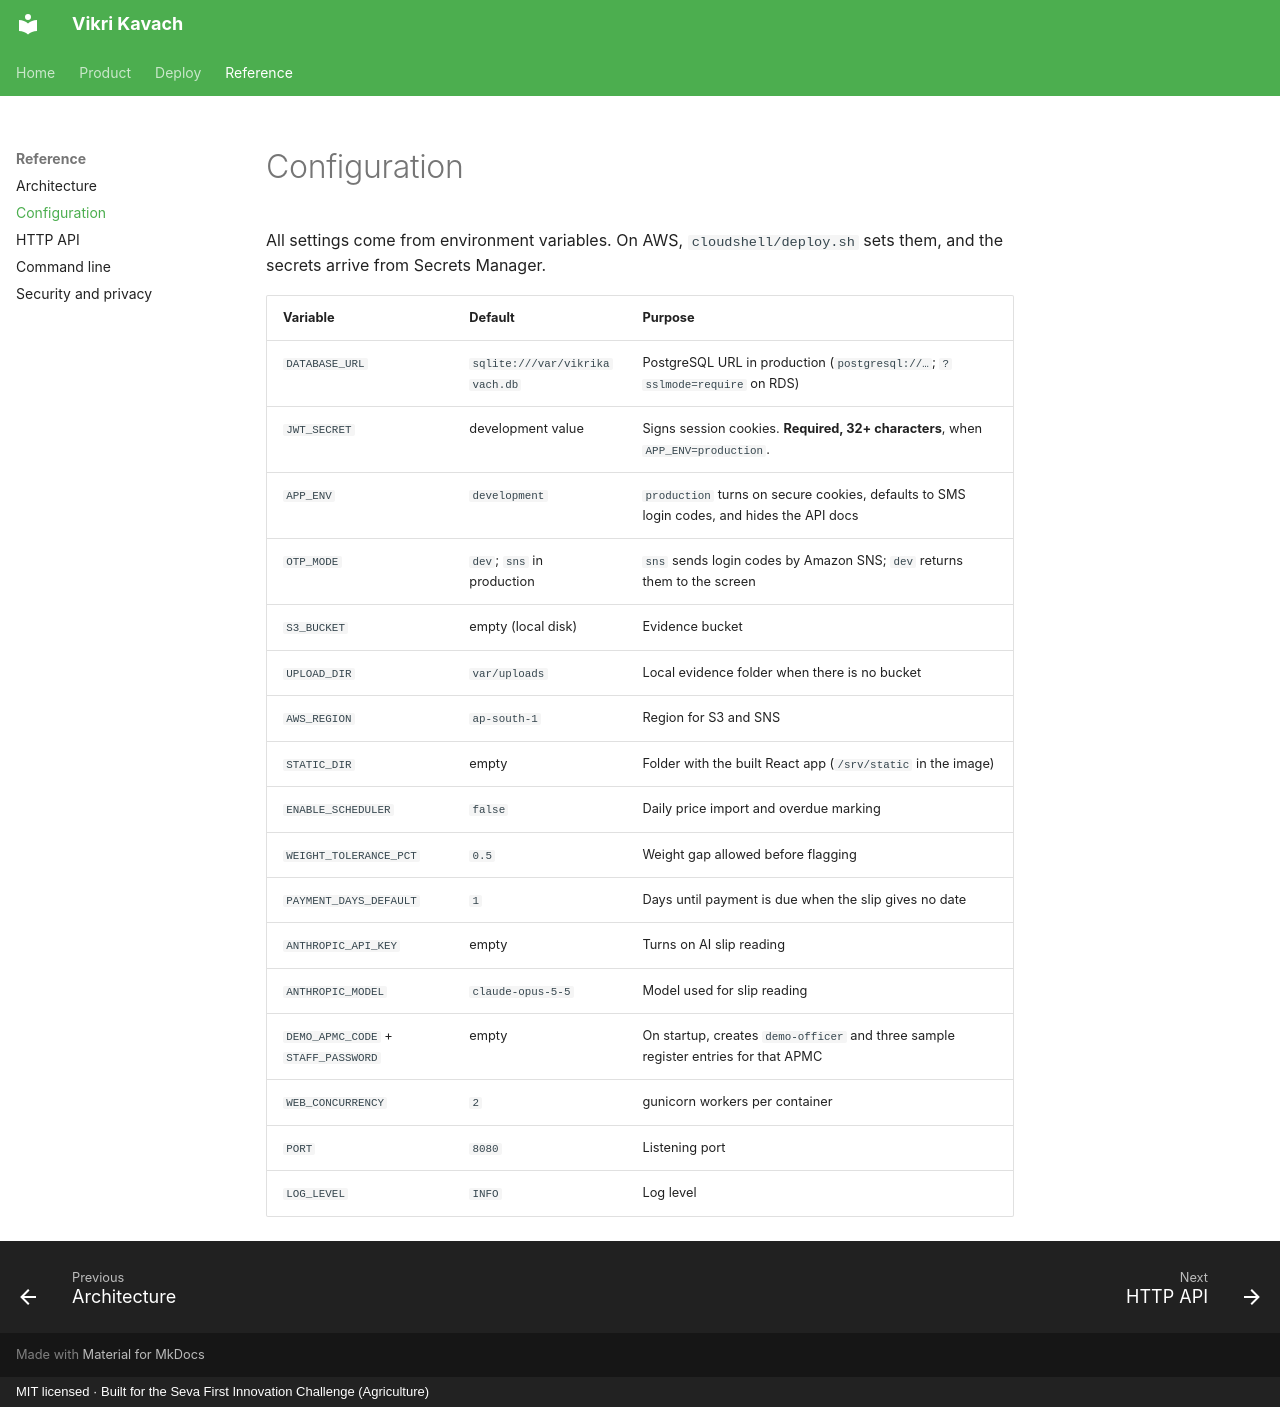

repository: akashtalole/Vikri-Kavach · page: reference/configuration/index.html · generator: mkdocs · copyright: MIT licensed · Built for the Seva First Innovation Challenge (Agriculture)

# Configuration

All settings come from environment variables. On AWS, `cloudshell/deploy.sh` sets them, and the secrets arrive from Secrets Manager.

| Variable | Default | Purpose |
|---|---|---|
| `DATABASE_URL` | `sqlite:///var/vikrikavach.db` | PostgreSQL URL in production (`postgresql://…`; `?sslmode=require` on RDS) |
| `JWT_SECRET` | development value | Signs session cookies. **Required, 32+ characters**, when `APP_ENV=production`. |
| `APP_ENV` | `development` | `production` turns on secure cookies, defaults to SMS login codes, and hides the API docs |
| `OTP_MODE` | `dev`; `sns` in production | `sns` sends login codes by Amazon SNS; `dev` returns them to the screen |
| `S3_BUCKET` | empty (local disk) | Evidence bucket |
| `UPLOAD_DIR` | `var/uploads` | Local evidence folder when there is no bucket |
| `AWS_REGION` | `ap-south-1` | Region for S3 and SNS |
| `STATIC_DIR` | empty | Folder with the built React app (`/srv/static` in the image) |
| `ENABLE_SCHEDULER` | `false` | Daily price import and overdue marking |
| `WEIGHT_TOLERANCE_PCT` | `0.5` | Weight gap allowed before flagging |
| `PAYMENT_DAYS_DEFAULT` | `1` | Days until payment is due when the slip gives no date |
| `ANTHROPIC_API_KEY` | empty | Turns on AI slip reading |
| `ANTHROPIC_MODEL` | `claude-opus-5-5` | Model used for slip reading |
| `DEMO_APMC_CODE` + `STAFF_PASSWORD` | empty | On startup, creates `demo-officer` and three sample register entries for that APMC |
| `WEB_CONCURRENCY` | `2` | gunicorn workers per container |
| `PORT` | `8080` | Listening port |
| `LOG_LEVEL` | `INFO` | Log level |
